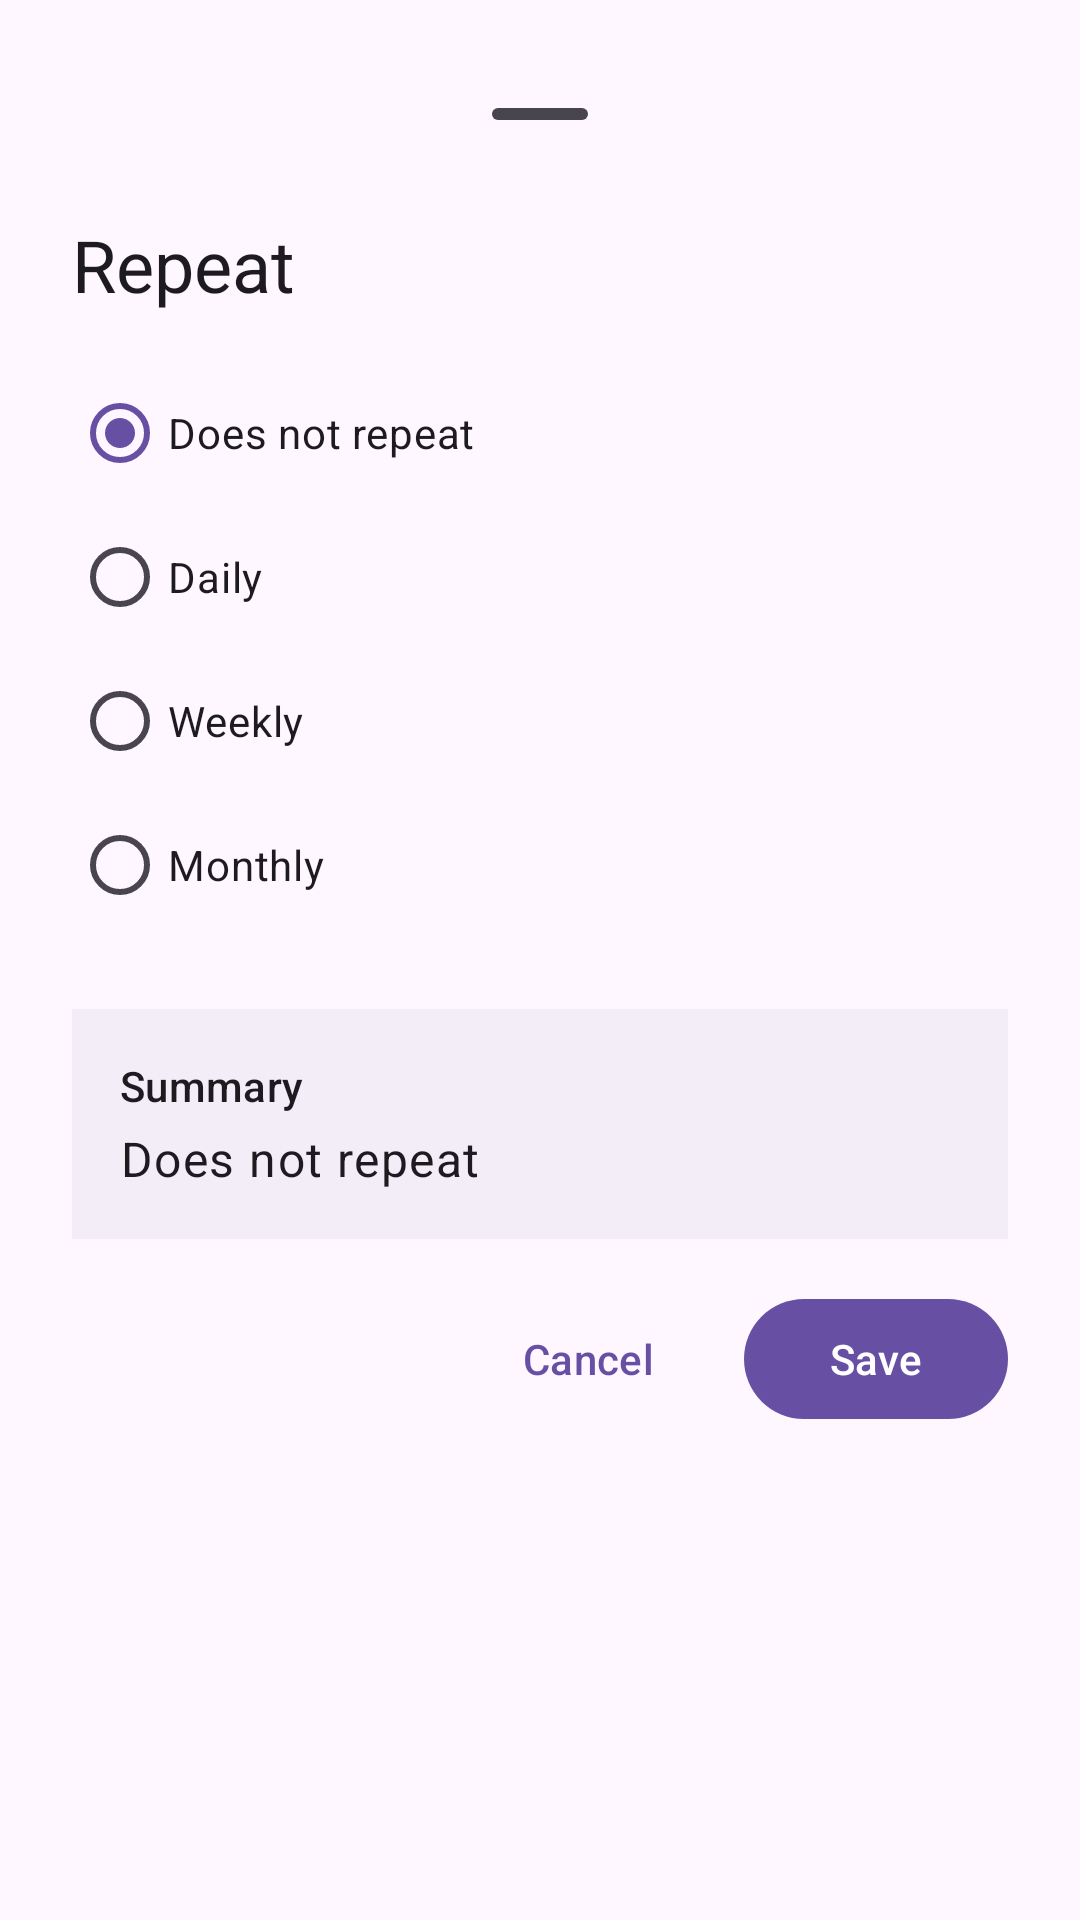

This screen was rendered from an Android layout file. Write that file and the resources it references.
<!-- AndroidManifest.xml: application theme Theme.AstraTodo -->
<!-- res/layout/fragment_recurrence_picker_bottom_sheet.xml -->
<?xml version="1.0" encoding="utf-8"?>
<LinearLayout xmlns:android="http://schemas.android.com/apk/res/android"
    xmlns:app="http://schemas.android.com/apk/res-auto"
    android:layout_width="match_parent"
    android:layout_height="wrap_content"
    android:orientation="vertical"
    android:padding="24dp">

    <com.google.android.material.bottomsheet.BottomSheetDragHandleView
        android:layout_width="match_parent"
        android:layout_height="wrap_content" />

    <com.google.android.material.textview.MaterialTextView
        android:id="@+id/tv_title"
        android:layout_width="match_parent"
        android:layout_height="wrap_content"
        android:text="Repeat"
        android:textAppearance="?attr/textAppearanceHeadlineSmall"
        android:layout_marginBottom="16dp" />

    
    <RadioGroup
        android:id="@+id/rg_frequency"
        android:layout_width="match_parent"
        android:layout_height="wrap_content"
        android:orientation="vertical">

        <com.google.android.material.radiobutton.MaterialRadioButton
            android:id="@+id/rb_none"
            android:layout_width="match_parent"
            android:layout_height="wrap_content"
            android:text="Does not repeat"
            android:checked="true"/>

        <com.google.android.material.radiobutton.MaterialRadioButton
            android:id="@+id/rb_daily"
            android:layout_width="match_parent"
            android:layout_height="wrap_content"
            android:text="Daily"/>

        <com.google.android.material.radiobutton.MaterialRadioButton
            android:id="@+id/rb_weekly"
            android:layout_width="match_parent"
            android:layout_height="wrap_content"
            android:text="Weekly"/>

        
        <LinearLayout
            android:id="@+id/layout_weekly_options"
            android:layout_width="match_parent"
            android:layout_height="wrap_content"
            android:orientation="vertical"
            android:paddingStart="32dp"
            android:paddingTop="8dp"
            android:paddingBottom="16dp"
            android:visibility="gone">

            <HorizontalScrollView
                android:layout_width="match_parent"
                android:layout_height="wrap_content"
                android:scrollbars="none"
                android:fillViewport="false">

                <com.google.android.material.chip.ChipGroup
                    android:id="@+id/chip_group_weekdays"
                    android:layout_width="wrap_content"
                    android:layout_height="wrap_content"
                    android:paddingEnd="8dp"
                    app:singleLine="true"
                    app:singleSelection="false"
                    app:selectionRequired="false"
                    app:chipSpacingHorizontal="8dp">

                <com.google.android.material.chip.Chip
                    android:id="@+id/btn_day_mo"
                    style="@style/Widget.Material3.Chip.Filter"
                    android:layout_width="wrap_content"
                    android:layout_height="wrap_content"
                    android:text="M" />

                <com.google.android.material.chip.Chip
                    android:id="@+id/btn_day_tu"
                    style="@style/Widget.Material3.Chip.Filter"
                    android:layout_width="wrap_content"
                    android:layout_height="wrap_content"
                    android:text="T" />

                <com.google.android.material.chip.Chip
                    android:id="@+id/btn_day_we"
                    style="@style/Widget.Material3.Chip.Filter"
                    android:layout_width="wrap_content"
                    android:layout_height="wrap_content"
                    android:text="W" />

                <com.google.android.material.chip.Chip
                    android:id="@+id/btn_day_th"
                    style="@style/Widget.Material3.Chip.Filter"
                    android:layout_width="wrap_content"
                    android:layout_height="wrap_content"
                    android:text="T" />

                <com.google.android.material.chip.Chip
                    android:id="@+id/btn_day_fr"
                    style="@style/Widget.Material3.Chip.Filter"
                    android:layout_width="wrap_content"
                    android:layout_height="wrap_content"
                    android:text="F" />

                <com.google.android.material.chip.Chip
                    android:id="@+id/btn_day_sa"
                    style="@style/Widget.Material3.Chip.Filter"
                    android:layout_width="wrap_content"
                    android:layout_height="wrap_content"
                    android:text="S" />

                    <com.google.android.material.chip.Chip
                        android:id="@+id/btn_day_su"
                        style="@style/Widget.Material3.Chip.Filter"
                        android:layout_width="wrap_content"
                        android:layout_height="wrap_content"
                        android:text="S" />
                </com.google.android.material.chip.ChipGroup>
            </HorizontalScrollView>
        </LinearLayout>

        <com.google.android.material.radiobutton.MaterialRadioButton
            android:id="@+id/rb_monthly"
            android:layout_width="match_parent"
            android:layout_height="wrap_content"
            android:text="Monthly"/>

        
        <LinearLayout
            android:id="@+id/layout_monthly_options"
            android:layout_width="match_parent"
            android:layout_height="wrap_content"
            android:orientation="vertical"
            android:visibility="gone"
            android:paddingStart="32dp"
            android:paddingTop="8dp"
            android:paddingBottom="16dp">

            <com.google.android.material.tabs.TabLayout
                android:id="@+id/tabs_monthly_type"
                android:layout_width="match_parent"
                android:layout_height="wrap_content"
                app:tabMode="fixed"
                app:tabGravity="fill">

                <com.google.android.material.tabs.TabItem
                    android:layout_width="wrap_content"
                    android:layout_height="wrap_content"
                    android:text="By Date"/>
                <com.google.android.material.tabs.TabItem
                    android:layout_width="wrap_content"
                    android:layout_height="wrap_content"
                    android:text="By Pattern"/>
            </com.google.android.material.tabs.TabLayout>

            <LinearLayout
                android:id="@+id/layout_monthly_by_date"
                android:layout_width="match_parent"
                android:layout_height="wrap_content"
                android:orientation="vertical"
                android:paddingTop="16dp">

                
                
            <com.google.android.material.textview.MaterialTextView
                    android:layout_width="wrap_content"
                    android:layout_height="wrap_content"
                    android:text="On date:"
                    android:layout_marginBottom="8dp" />

                <Spinner
                    android:id="@+id/spinner_monthly_date"
                    android:layout_width="match_parent"
                    android:layout_height="wrap_content"/>

            </LinearLayout>

            <LinearLayout
                android:id="@+id/layout_monthly_by_pattern"
                android:layout_width="match_parent"
                android:layout_height="wrap_content"
                android:orientation="horizontal"
                android:visibility="gone"
                android:paddingTop="16dp">

                <Spinner
                    android:id="@+id/spinner_pattern_week"
                    android:layout_width="0dp"
                    android:layout_weight="1"
                    android:layout_height="wrap_content"
                    android:layout_marginEnd="8dp"/>

                <Spinner
                    android:id="@+id/spinner_pattern_day"
                    android:layout_width="0dp"
                    android:layout_weight="1"
                    android:layout_height="wrap_content"/>

            </LinearLayout>

        </LinearLayout>

    </RadioGroup>

    
        <LinearLayout
        android:layout_width="match_parent"
        android:layout_height="wrap_content"
        android:orientation="vertical"
        android:background="?attr/colorSurfaceContainer"
        android:padding="16dp"
        android:layout_marginTop="24dp"
        android:layout_marginBottom="16dp">

        <com.google.android.material.textview.MaterialTextView
            android:layout_width="wrap_content"
            android:layout_height="wrap_content"
            android:text="Summary"
            android:textAppearance="?attr/textAppearanceLabelLarge"
            android:layout_marginBottom="4dp"/>

        <com.google.android.material.textview.MaterialTextView
            android:id="@+id/tv_summary"
            android:layout_width="wrap_content"
            android:layout_height="wrap_content"
            android:text="Does not repeat"
            android:textAppearance="?attr/textAppearanceBodyLarge" />
    </LinearLayout>

    <LinearLayout
        android:layout_width="match_parent"
        android:layout_height="wrap_content"
        android:orientation="horizontal"
        android:gravity="end">

        <com.google.android.material.button.MaterialButton
            android:id="@+id/btn_cancel"
            style="@style/Widget.Material3.Button.TextButton"
            android:layout_width="wrap_content"
            android:layout_height="wrap_content"
            android:text="Cancel"
            android:layout_marginEnd="8dp"/>

        <com.google.android.material.button.MaterialButton
            android:id="@+id/btn_save"
            style="@style/Widget.Material3.Button"
            android:layout_width="wrap_content"
            android:layout_height="wrap_content"
            android:text="Save"/>
    </LinearLayout>

</LinearLayout>
<!-- resources referenced by this layout -->
<resources>
  <style name="Theme.AstraTodo" parent="Base.Theme.AstraTodo" />
  <style name="Base.Theme.AstraTodo" parent="Theme.Material3.DayNight.NoActionBar">
          
          <item name="bottomSheetDialogTheme">@style/Theme.AstraTodo.BottomSheetDialog</item>
      </style>
  <style name="Theme.AstraTodo.BottomSheetDialog" parent="Theme.Material3.DayNight.BottomSheetDialog">
          <item name="bottomSheetStyle">@style/Widget.AstraTodo.BottomSheet</item>
      </style>
  <style name="Widget.AstraTodo.BottomSheet" parent="Widget.Material3.BottomSheet">
          <item name="shapeAppearance">@style/ShapeAppearance.AstraTodo.BottomSheet</item>
          <item name="backgroundTint">?attr/colorSurfaceContainerLow</item>
      </style>
  <style name="ShapeAppearance.AstraTodo.BottomSheet" parent="ShapeAppearance.Material3.LargeComponent">
          <item name="cornerFamily">rounded</item>
          <item name="cornerSizeTopLeft">28dp</item>
          <item name="cornerSizeTopRight">28dp</item>
          <item name="cornerSizeBottomLeft">0dp</item>
          <item name="cornerSizeBottomRight">0dp</item>
      </style>
</resources>
